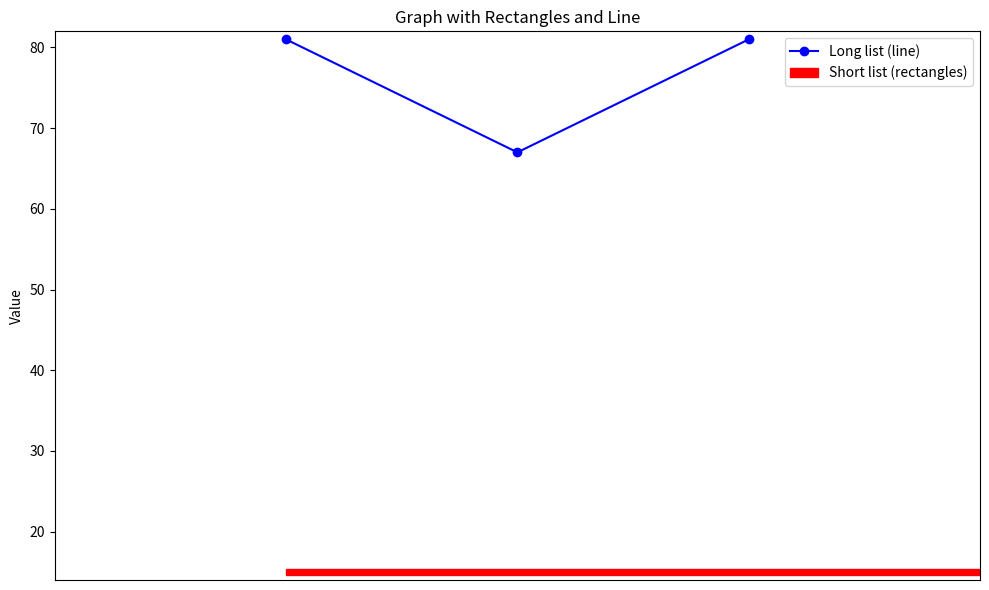

Here is the Python script that generated this plot:
import matplotlib.pyplot as plt
import numpy as np


def create(short_list, long_list, name="output.png"):

    # Combine both lists to determine the range of values
    min_value = min(min(short_list), min(long_list))
    max_value = max(max(short_list), max(long_list))

    # Prepare the figure and axis
    fig, ax = plt.subplots(figsize=(10, 6))

    # Plot the long list as a line with points
    long_x = np.arange(len(long_list))
    long_y = long_list
    ax.plot(long_x, long_y, marker='o', color='b', label="Long list (line)")

    # Calculate width of each rectangle so that total width of rectangles matches width of points
    rectangle_width = len(long_list) / len(short_list)

    # Plot the short list as horizontally spaced rectangles
    for i, s in enumerate(short_list):
        ax.add_patch(plt.Rectangle((i * rectangle_width, s - 0.4), rectangle_width, 0.8, color='r',
                                   label="Short list (rectangles)" if i == 0 else ""))

    # Adjust the axis limits to fit the graph to the values in the lists
    ax.set_ylim(min_value - 1, max_value + 1)
    ax.set_xlim(-1, len(long_list))  # Adjust x-axis to fit the long list points

    # Remove x-axis labels
    ax.set_xticks([])

    # Labeling the graph
    ax.set_title('Graph with Rectangles and Line')
    ax.set_ylabel('Value')

    # Adding a legend
    ax.legend()

    # Show the graph
    plt.tight_layout()
    plt.savefig(name)


if __name__ == "__main__":
    create([15],
    [81, 67, 81])
